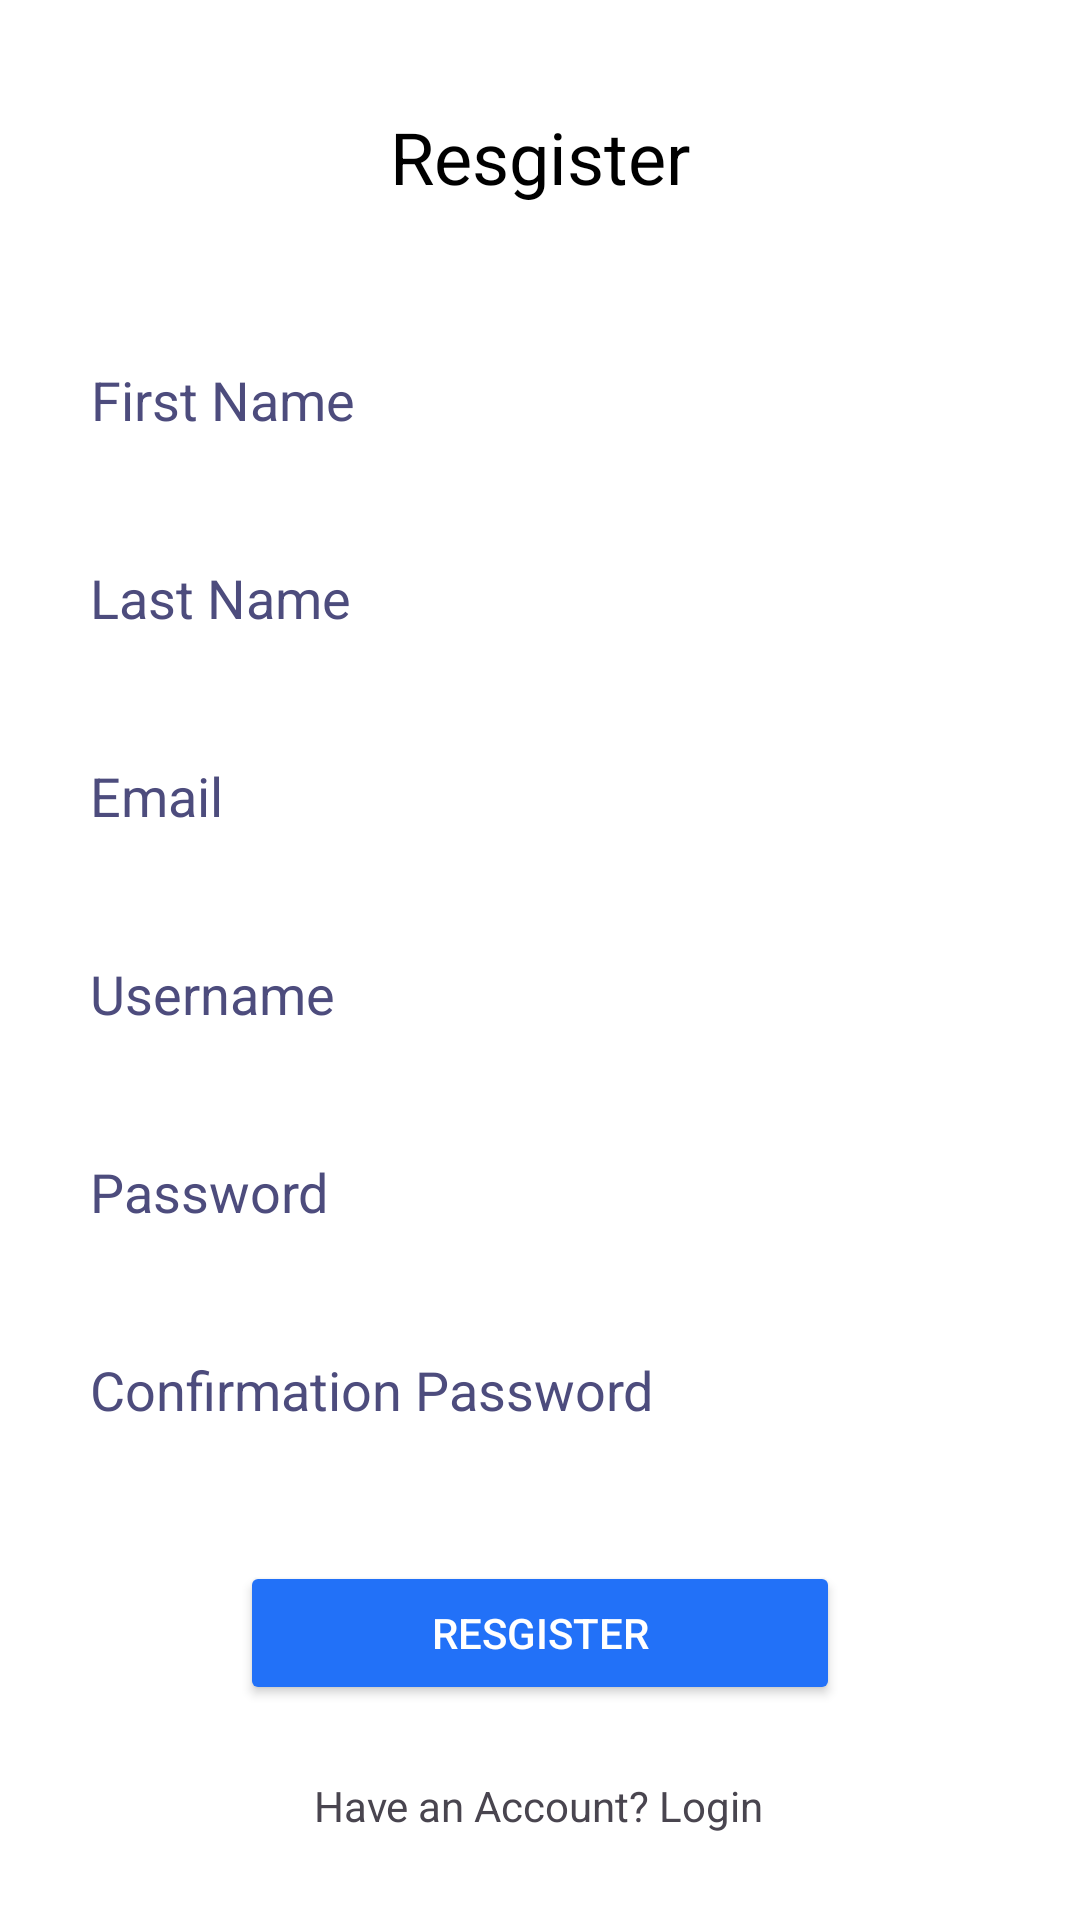

Android layout source for this screen:
<!-- AndroidManifest.xml: application theme Theme.UAS_Mobile_Kel6 -->
<!-- res/layout/activity_register.xml -->
<?xml version="1.0" encoding="utf-8"?>
<androidx.constraintlayout.widget.ConstraintLayout xmlns:android="http://schemas.android.com/apk/res/android"
    xmlns:app="http://schemas.android.com/apk/res-auto"
    xmlns:tools="http://schemas.android.com/tools"
    android:layout_width="match_parent"
    android:layout_height="match_parent"
    tools:context=".RegisterActivity"
    android:background="@color/white">

        <TextView
            android:id="@+id/textView"
            android:layout_width="match_parent"
            android:layout_height="wrap_content"
            android:layout_marginTop="36dp"
            android:text="@string/resgister"
            android:textAlignment="center"
            android:textColor="@color/black"
            android:textSize="24sp"
            app:layout_constraintTop_toTopOf="parent"
            tools:layout_editor_absoluteX="0dp" />

        <EditText
            android:id="@+id/edtFirstName"
            android:layout_width="330dp"
            android:layout_height="50dp"
            android:layout_marginTop="40dp"
            android:autofillHints=""
            android:background="@drawable/rounded_corner"
            android:hint="@string/first_name"
            android:inputType="text"
            android:paddingStart="15dp"
            android:paddingEnd="8dp"
            android:textColor="@color/text"
            android:textColorHint="@color/text"
            app:layout_constraintEnd_toEndOf="parent"
            app:layout_constraintHorizontal_bias="0.506"
            app:layout_constraintStart_toStartOf="parent"
            app:layout_constraintTop_toBottomOf="@+id/textView" />

        <EditText
            android:id="@+id/edtLastName"
            android:layout_width="330dp"
            android:layout_height="50dp"
            android:layout_marginTop="16dp"
            android:textColor="@color/text"
            android:textColorHint="@color/text"
            android:background="@drawable/rounded_corner"
            android:hint="@string/last_name"
            android:paddingStart="15dp"
            android:paddingEnd="8dp"
            app:layout_constraintEnd_toEndOf="parent"
            app:layout_constraintStart_toStartOf="parent"
            app:layout_constraintTop_toBottomOf="@+id/edtFirstName"
            android:inputType="text"
            android:autofillHints="" />

        <EditText
            android:id="@+id/edtEmail"
            android:layout_width="330dp"
            android:layout_height="50dp"
            android:layout_marginTop="16dp"
            android:background="@drawable/rounded_corner"
            android:textColor="@color/text"
            android:textColorHint="@color/text"
            android:hint="@string/email"
            android:inputType="textEmailAddress"
            android:paddingStart="15dp"
            android:paddingEnd="8dp"
            app:layout_constraintEnd_toEndOf="parent"
            app:layout_constraintStart_toStartOf="parent"
            app:layout_constraintTop_toBottomOf="@+id/edtLastName"
            tools:ignore="Autofill" />

        <EditText
            android:id="@+id/edtUsername"
            android:layout_width="330dp"
            android:layout_height="50dp"
            android:layout_marginTop="16dp"
            android:textColor="@color/text"
            android:textColorHint="@color/text"
            android:background="@drawable/rounded_corner"
            android:hint="@string/username"
            android:inputType="textPersonName"
            android:paddingStart="15dp"
            android:paddingEnd="8dp"
            app:layout_constraintEnd_toEndOf="parent"
            app:layout_constraintStart_toStartOf="parent"
            app:layout_constraintTop_toBottomOf="@+id/edtEmail"
            android:autofillHints="" />

        <EditText
            android:id="@+id/edtPassword"
            android:layout_width="330dp"
            android:layout_height="50dp"
            android:layout_marginTop="16dp"
            android:textColorHint="@color/text"
            android:textColor="@color/text"
            android:background="@drawable/rounded_corner"
            android:hint="@string/password"
            android:paddingStart="15dp"
            android:paddingEnd="8dp"
            app:layout_constraintEnd_toEndOf="parent"
            app:layout_constraintStart_toStartOf="parent"
            app:layout_constraintTop_toBottomOf="@id/edtUsername"
            android:inputType="textPassword"
            android:autofillHints="" />

        <EditText
            android:id="@+id/edtConfirm"
            android:layout_width="330dp"
            android:layout_height="50dp"
            android:layout_marginTop="16dp"
            android:textColor="@color/text"
            android:textColorHint="@color/text"
            android:background="@drawable/rounded_corner"
            android:hint="@string/confirmation_password"
            android:paddingStart="15dp"
            android:paddingEnd="8dp"
            app:layout_constraintEnd_toEndOf="parent"
            app:layout_constraintStart_toStartOf="parent"
            app:layout_constraintTop_toBottomOf="@id/edtPassword"
            android:inputType="textPassword"
            android:autofillHints="" />

        <Button
            android:id="@+id/btnRegister"
            android:layout_width="200dp"
            android:layout_height="wrap_content"
            android:layout_marginTop="32dp"
            android:backgroundTint="@color/blue_beuty"
            android:text="@string/resgister"
            android:textColor="@color/white"
            app:layout_constraintEnd_toEndOf="parent"
            app:layout_constraintStart_toStartOf="parent"
            app:layout_constraintTop_toBottomOf="@id/edtConfirm" />

        <TextView
            android:id="@+id/btnLogin"
            android:layout_width="wrap_content"
            android:layout_height="wrap_content"
            android:layout_marginTop="24dp"
            android:text="@string/have_an_account_login"
            app:layout_constraintEnd_toEndOf="parent"
            app:layout_constraintHorizontal_bias="0.498"
            app:layout_constraintStart_toStartOf="parent"
            app:layout_constraintTop_toBottomOf="@id/btnRegister" />

</androidx.constraintlayout.widget.ConstraintLayout>
<!-- resources referenced by this layout -->
<resources>
  <color name="black">#FF000000</color>
  <color name="blue_beuty">#2271F8</color>
  <color name="text">#4D4C7D</color>
  <color name="white">#FFFFFFFF</color>
  <string name="confirmation_password">Confirmation Password</string>
  <string name="email">Email</string>
  <string name="first_name">First Name</string>
  <string name="have_an_account_login">Have an Account? Login</string>
  <string name="last_name">Last Name</string>
  <string name="password">Password</string>
  <string name="resgister">Resgister</string>
  <string name="username">Username</string>
  <style name="Theme.UAS_Mobile_Kel6" parent="Base.Theme.UAS_Mobile_Kel6" />
  <style name="Base.Theme.UAS_Mobile_Kel6" parent="Theme.Material3.DayNight.NoActionBar">
          
           <item name="colorPrimary">@color/blue_beuty</item>
      </style>
</resources>
